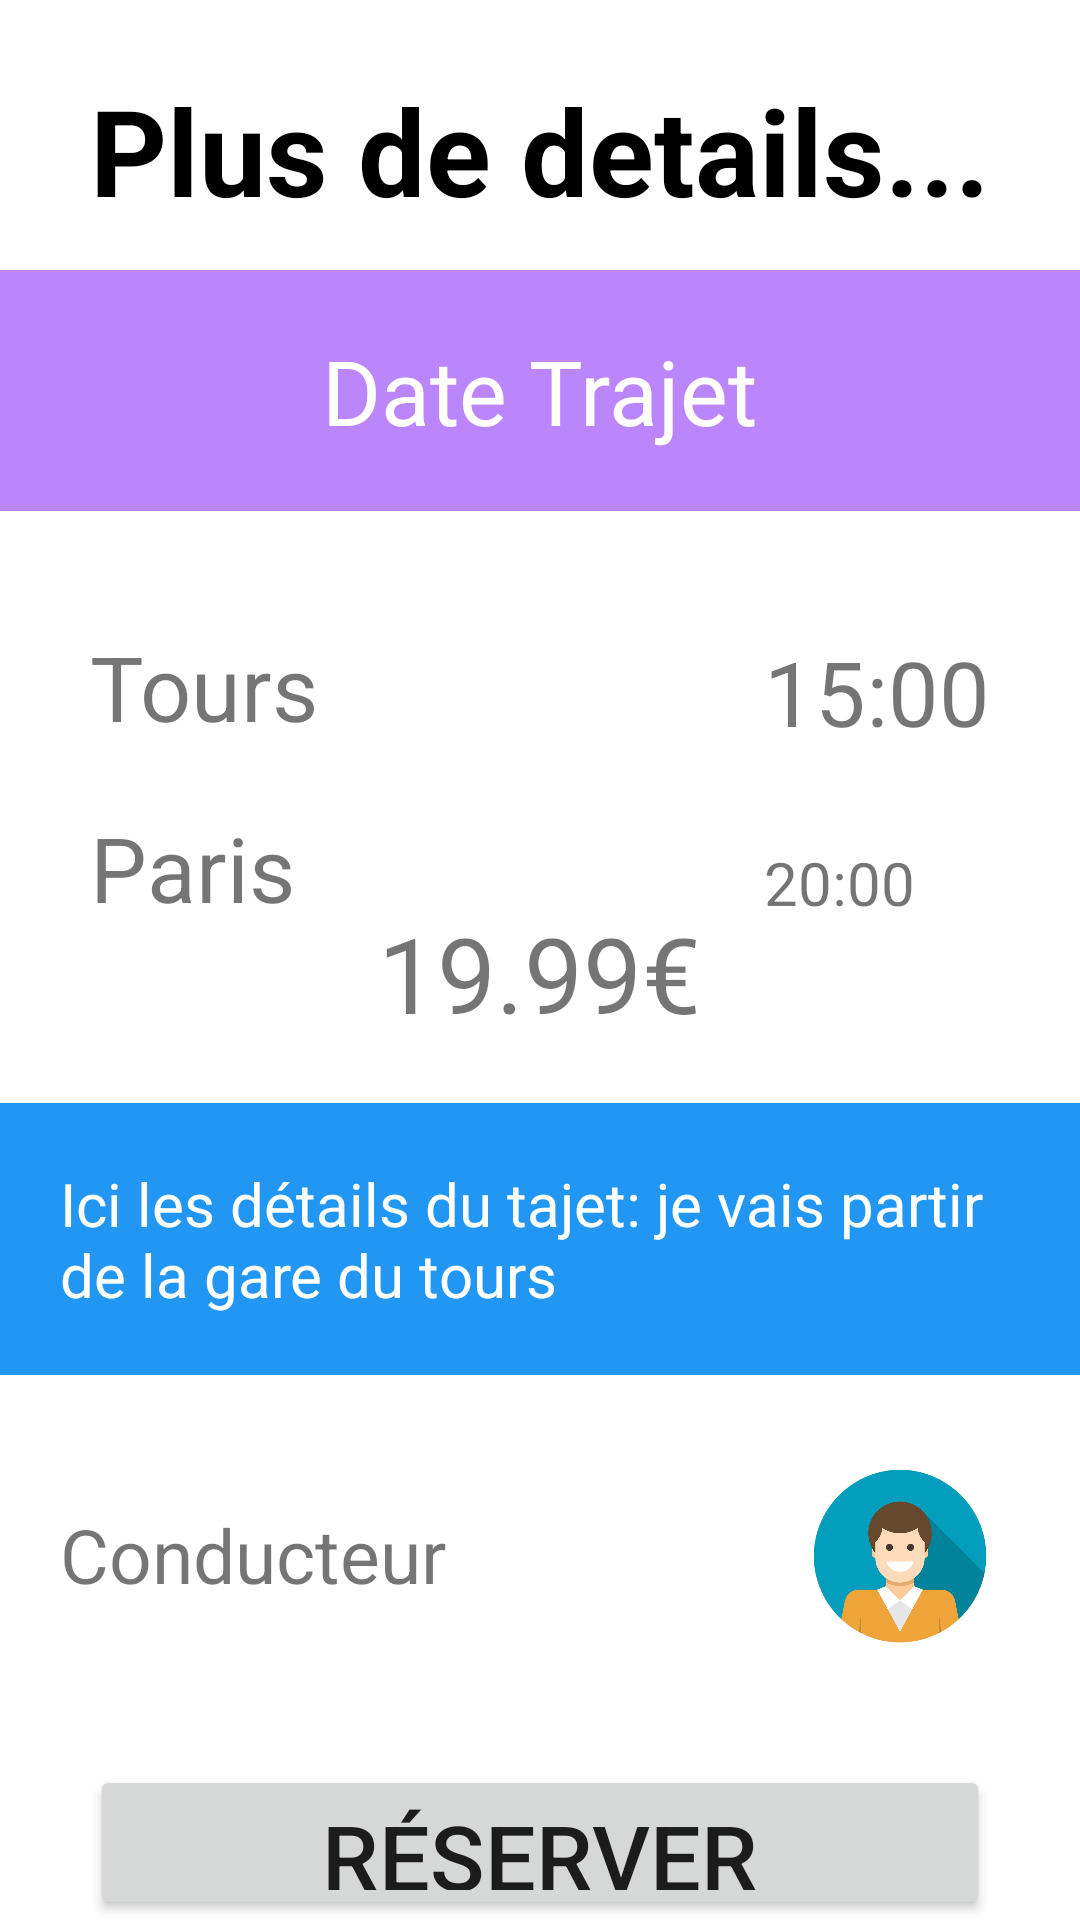

This screen was rendered from an Android layout file. Write that file and the resources it references.
<!-- AndroidManifest.xml: application theme Theme.CalmaCar -->
<!-- res/layout/activity_trips_details.xml -->
<?xml version="1.0" encoding="utf-8"?>
<RelativeLayout xmlns:android="http://schemas.android.com/apk/res/android"
    xmlns:tools="http://schemas.android.com/tools"
    android:orientation="horizontal"
    android:layout_width="match_parent"
    android:layout_height="match_parent"
    tools:context=".passenger.view.TripsDetailsActivity">
    <LinearLayout
        android:id="@+id/ly_up1"
        android:layout_width="match_parent"
        android:layout_height="100dp"
        android:gravity="center"
        android:background="@drawable/img_background_home"
        >

        <TextView
            android:layout_width="wrap_content"
            android:layout_height="wrap_content"
            android:layout_gravity="center"
            android:layout_marginStart="20dp"
            android:layout_marginTop="20dp"
            android:layout_marginEnd="20dp"
            android:layout_marginBottom="20dp"
            android:text="Plus de details..."
            android:textColor="@color/black"
            android:textSize="40sp"
            android:textStyle="bold" />
    </LinearLayout>
    <LinearLayout
        android:id="@+id/ly"
        android:padding="20dp"
        android:layout_width="match_parent"
        android:layout_height="wrap_content"
        android:layout_marginTop="90dp"
        android:background="@color/purple_200"
        android:gravity="center"
        >
    <TextView
        android:id="@+id/tv_tripDate"
        android:layout_width="wrap_content"
        android:layout_height="wrap_content"
        android:textSize="30sp"
        android:textColor="@color/white"
        android:text="Date Trajet"/>
    </LinearLayout>
    <RelativeLayout
        android:id="@+id/ly_details"
        android:layout_width="match_parent"
        android:layout_height="wrap_content"
        android:layout_below="@id/ly"
        android:paddingHorizontal="30dp">
    <LinearLayout
        android:id="@+id/ly_1"
        android:layout_width="wrap_content"
        android:layout_height="wrap_content"
        android:orientation="vertical"
        android:layout_marginTop="20dp"
        android:layout_alignParentLeft="true"
        android:layout_centerVertical="true"
        android:textSize="35sp"
        >
        <TextView
            android:id="@+id/tv_departCity"
            android:layout_width="wrap_content"
            android:layout_height="wrap_content"
            android:textSize="30sp"
            android:text="Tours"/>

        <TextView
            android:id="@+id/tv_arrivalCity"
            android:layout_width="wrap_content"
            android:layout_height="wrap_content"
            android:layout_marginTop="20dp"
            android:textSize="30sp"
            android:text="Paris"/>
    </LinearLayout>
    <LinearLayout
        android:id="@+id/ly_2"
        android:layout_width="wrap_content"
        android:layout_height="wrap_content"
        android:orientation="vertical"
        android:layout_marginTop="20dp"
        android:layout_centerVertical="true"
        android:layout_alignParentRight="true">
        <TextView
            android:id="@+id/tv_departTime"
            android:layout_width="wrap_content"
            android:layout_height="wrap_content"
            android:textSize="30sp"
            android:text="15:00"/>

        <TextView
            android:id="@+id/tv_arrivalTime"
            android:layout_width="wrap_content"
            android:layout_height="wrap_content"
            android:layout_marginTop="30dp"
            android:textSize="20sp"
            android:text="20:00"/>
    </LinearLayout>
    <LinearLayout
        android:id="@+id/ly_3"
        android:layout_width="wrap_content"
        android:layout_height="wrap_content"
        android:layout_below="@id/ly_1"
        android:layout_marginTop="10dp"
        android:layout_centerHorizontal="true"
        >
        <TextView
            android:id="@+id/tv_price"
            android:layout_width="wrap_content"
            android:layout_height="wrap_content"
            android:textSize="35sp"
            android:text="19.99€"/>
    </LinearLayout>
    </RelativeLayout>
    <LinearLayout
        android:id="@+id/ly_4"
        android:layout_width="match_parent"
        android:layout_height="wrap_content"
        android:padding="20dp"
        android:layout_below="@id/ly_details"
        android:background="@color/blue"
        android:layout_marginTop="20dp">
        <TextView
            android:id="@+id/tv_tripDescription"
            android:layout_width="match_parent"
            android:layout_height="wrap_content"
            android:textSize="20sp"
            android:textColor="@color/white"
            android:text="Ici les détails du tajet: je vais partir de la gare du tours"/>
    </LinearLayout>
    <RelativeLayout
        android:id="@+id/ly_5"
        android:layout_width="match_parent"
        android:layout_height="wrap_content"
        android:layout_below="@id/ly_4"
        android:paddingHorizontal="20dp"
        android:layout_marginTop="20dp"
        >
        <TextView
            android:id="@+id/tv_driverName"
            android:layout_width="wrap_content"
            android:layout_height="wrap_content"
            android:textSize="25sp"
            android:text="Conducteur"
            android:layout_alignParentLeft="true"
            android:layout_centerVertical="true"/>
        <ImageView
            android:id="@+id/imgv_driverPhoto"
            android:layout_width="80dp"
            android:layout_height="80dp"
            android:src="@drawable/img_profile"
            android:layout_alignParentRight="true"
            android:layout_centerVertical="true"
            />

    </RelativeLayout>
    <LinearLayout
        android:id="@+id/ly_6"
        android:layout_width="match_parent"
        android:layout_height="wrap_content"
        android:layout_below="@id/ly_5"
        android:layout_marginTop="30dp"
        android:layout_centerInParent="true">
        <Button
            android:id="@+id/btn_bookTrip"
            android:layout_width="match_parent"
            android:layout_height="wrap_content"
            android:layout_marginHorizontal="30dp"
            android:textSize="30sp"
            android:text="Réserver"
            />
    </LinearLayout>
</RelativeLayout>
<!-- resources referenced by this layout -->
<resources>
  <color name="black">#FF000000</color>
  <color name="blue">#2196F3</color>
  <color name="purple_200">#FFBB86FC</color>
  <color name="white">#FFFFFFFF</color>
  <!-- drawable img_profile: png bitmap (drawable, 244154 bytes) -->
  <style name="Theme.CalmaCar" parent="Theme.MaterialComponents.DayNight.NoActionBar">
          
          <item name="colorPrimary">@color/purple_500</item>
          <item name="colorPrimaryVariant">@color/purple_700</item>
          <item name="colorOnPrimary">@color/white</item>
          
          <item name="colorSecondary">@color/teal_200</item>
          <item name="colorSecondaryVariant">@color/teal_700</item>
          <item name="colorOnSecondary">@color/black</item>
          
          <item name="android:statusBarColor">?attr/colorPrimaryVariant</item>
          
      </style>
  <color name="purple_500">#FF6200EE</color>
  <color name="purple_700">#FF3700B3</color>
  <color name="teal_200">#FF03DAC5</color>
  <color name="teal_700">#FF018786</color>
</resources>
